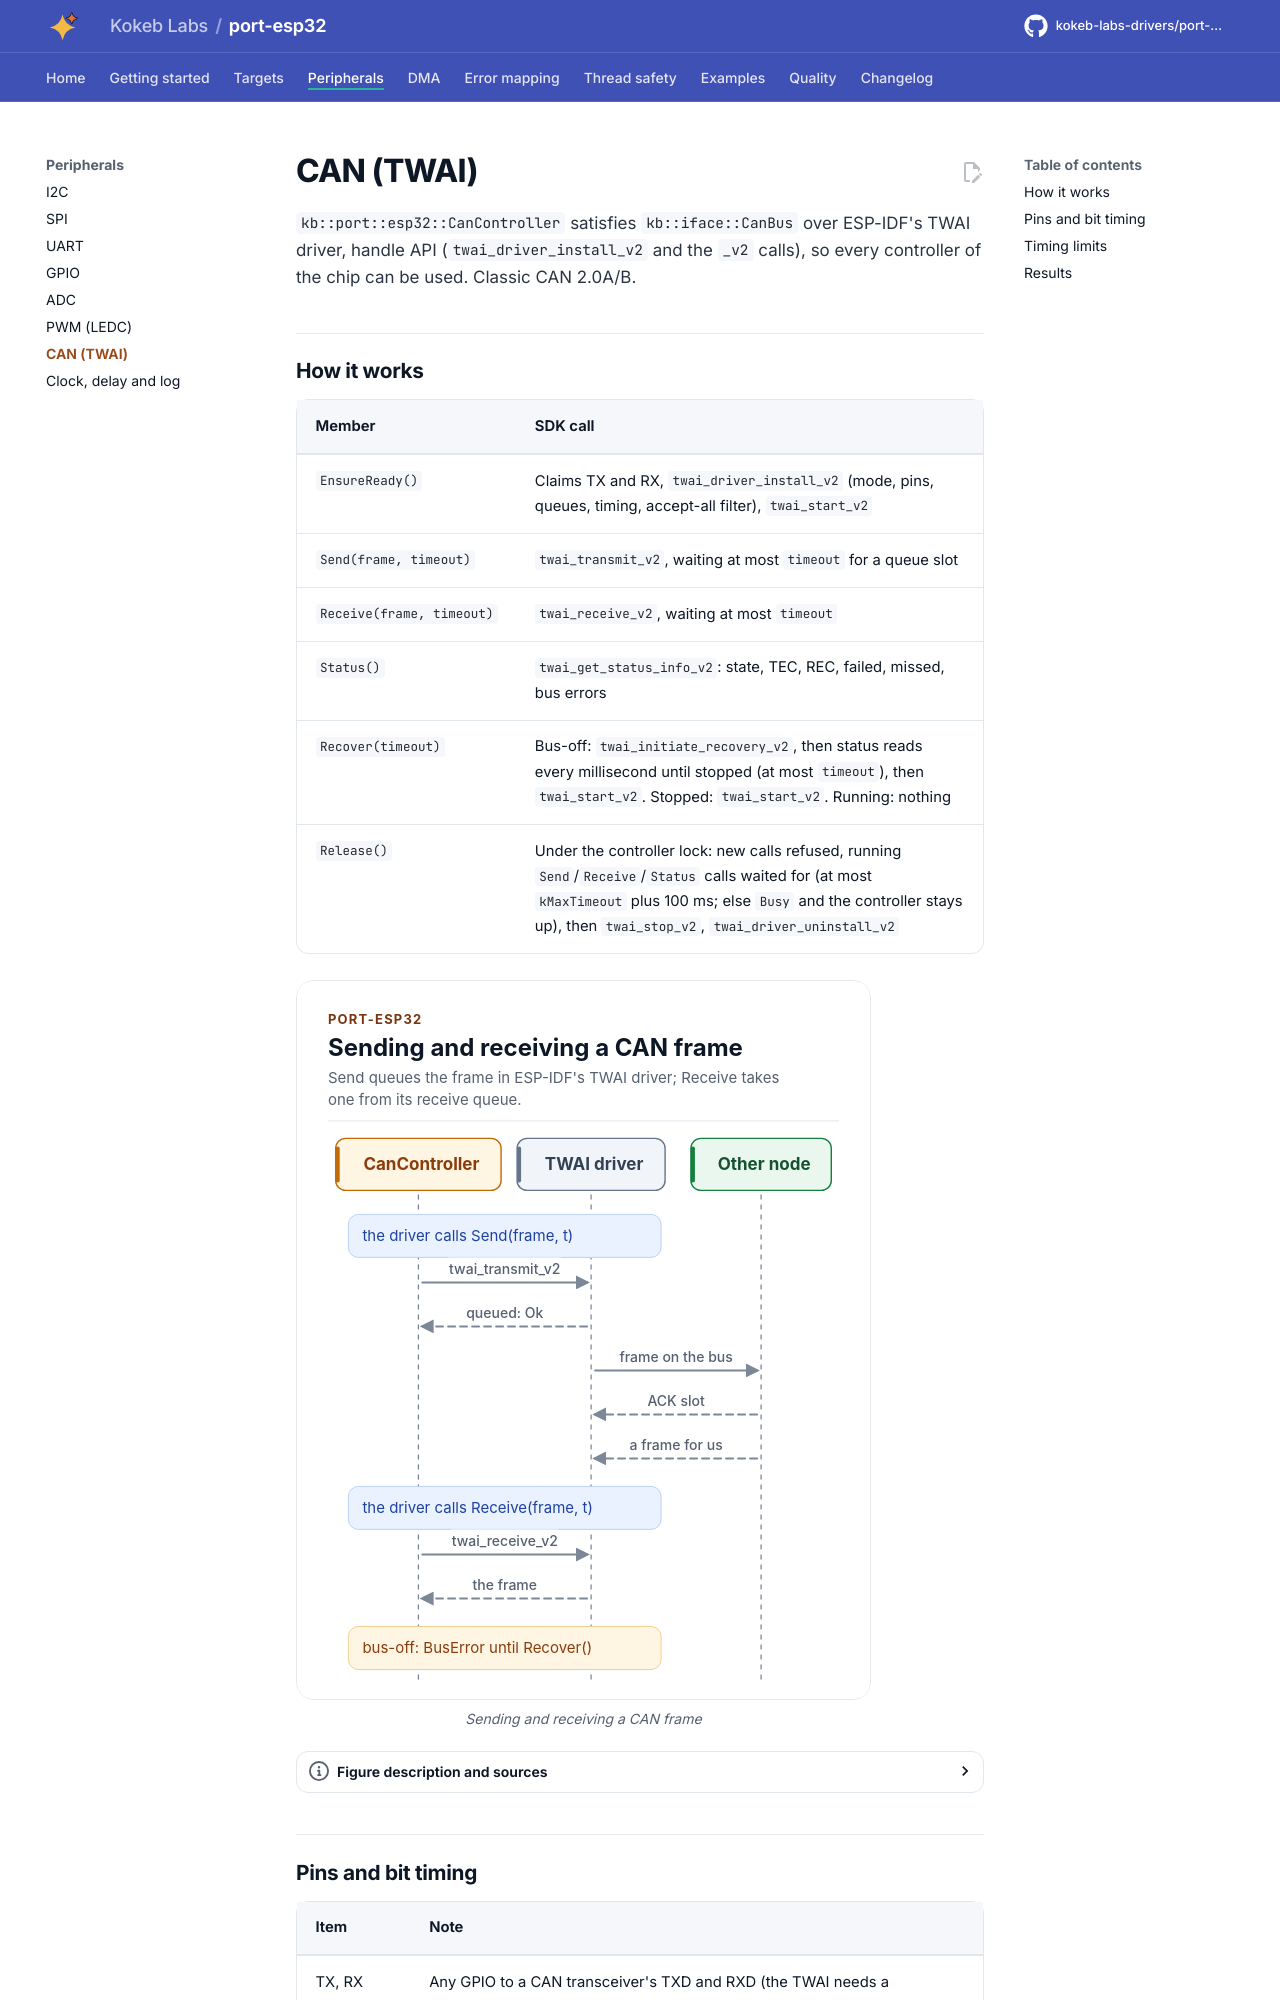

repository: kokeb-labs-drivers/port-esp32 · page: dev/peripherals/can/index.html · generator: mkdocs

# CAN (TWAI)

`kb::port::esp32::CanController` satisfies `kb::iface::CanBus` over ESP-IDF's TWAI driver, handle API
(`twai_driver_install_v2` and the `_v2` calls), so every controller of the chip can be used. Classic CAN 2.0A/B.

## How it works

| Member | SDK call |
| --- | --- |
| `EnsureReady()` | Claims TX and RX, `twai_driver_install_v2` (mode, pins, queues, timing, accept-all filter), `twai_start_v2` |
| `Send(frame, timeout)` | `twai_transmit_v2`, waiting at most `timeout` for a queue slot |
| `Receive(frame, timeout)` | `twai_receive_v2`, waiting at most `timeout` |
| `Status()` | `twai_get_status_info_v2`: state, TEC, REC, failed, missed, bus errors |
| `Recover(timeout)` | Bus-off: `twai_initiate_recovery_v2`, then status reads every millisecond until stopped (at most `timeout`), then `twai_start_v2`. Stopped: `twai_start_v2`. Running: nothing |
| `Release()` | Under the controller lock: new calls refused, running `Send`/`Receive`/`Status` calls waited for (at most `kMaxTimeout` plus 100 ms; else `Busy` and the controller stays up), then `twai_stop_v2`, `twai_driver_uninstall_v2` |

<!-- figure: can-send-receive -->
<picture>
  <source media="(prefers-color-scheme: dark)" srcset="../diagrams/can-send-receive.dark.svg">
  <img src="../diagrams/can-send-receive.svg"
    alt="Sequence of a CAN Send and a Receive on the ESP32 port, in which Send returns once the TWAI driver
    has queued the frame, the controller sends it on the bus by interrupt, and Receive takes a frame
    another node sent.">
</picture>
<!-- /figure -->
